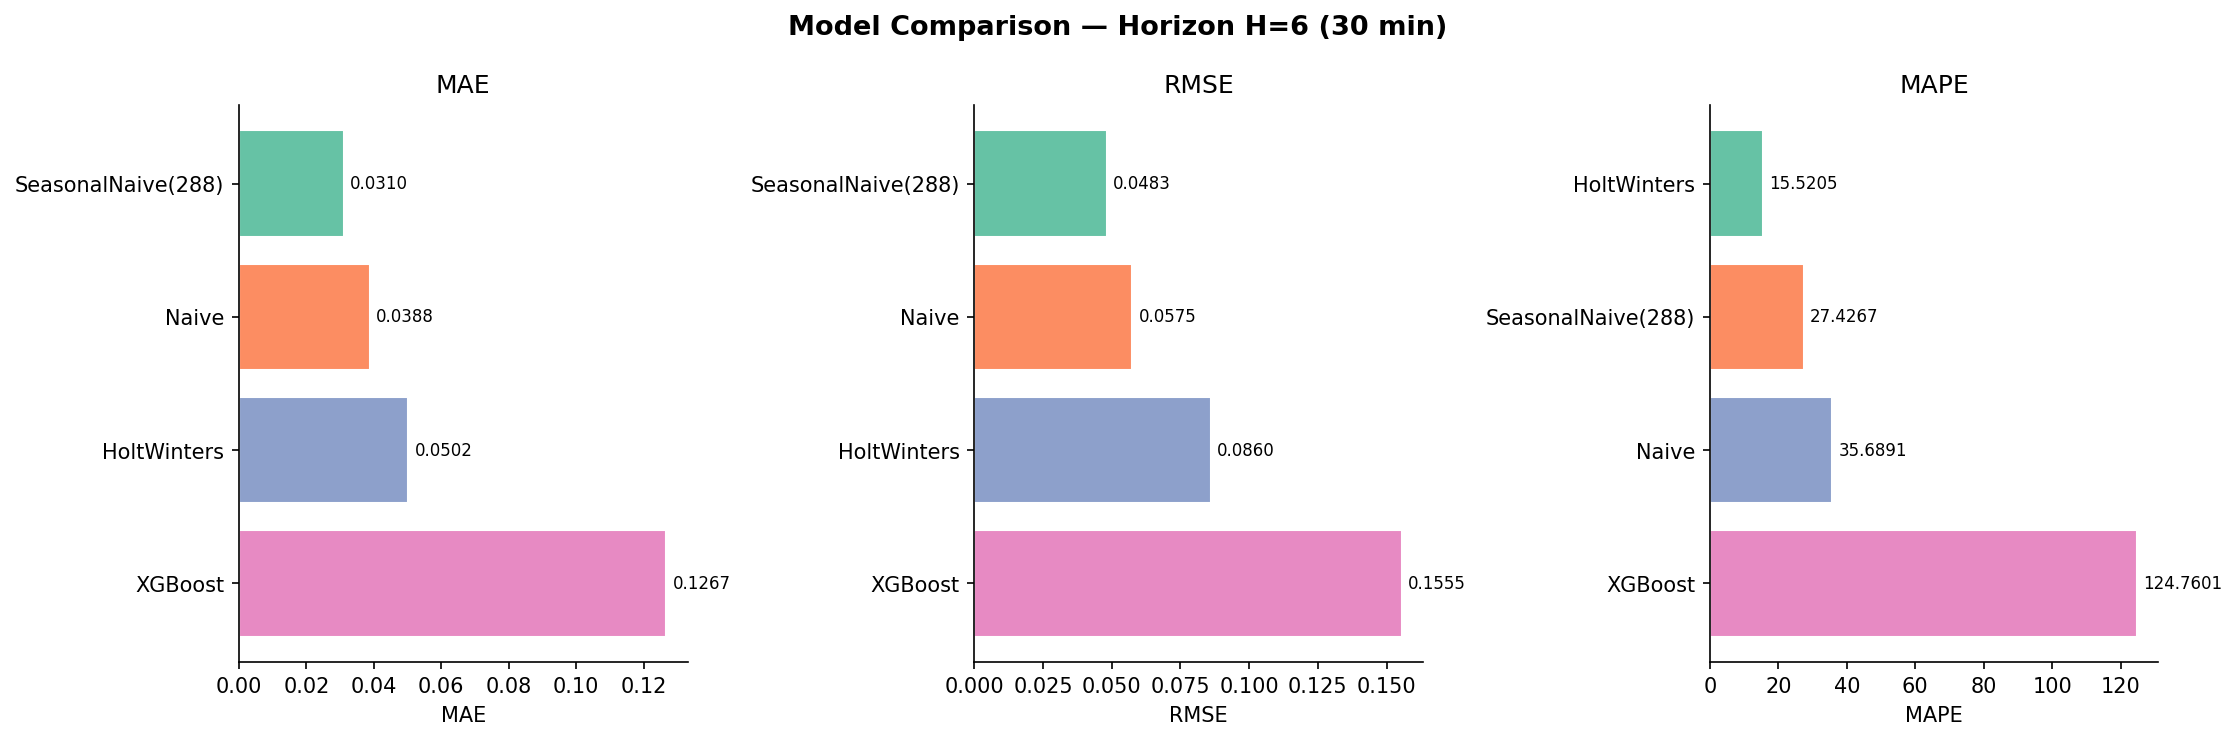

Values plotted in this chart, from the file beside it:
model, MAE, RMSE, MAPE
Naive, 0.03883, 0.0575, 35.69
SeasonalNaive(288), 0.03103, 0.04829, 27.43
HoltWinters, 0.05021, 0.08599, 15.52
XGBoost, 0.1267, 0.1555, 124.8
